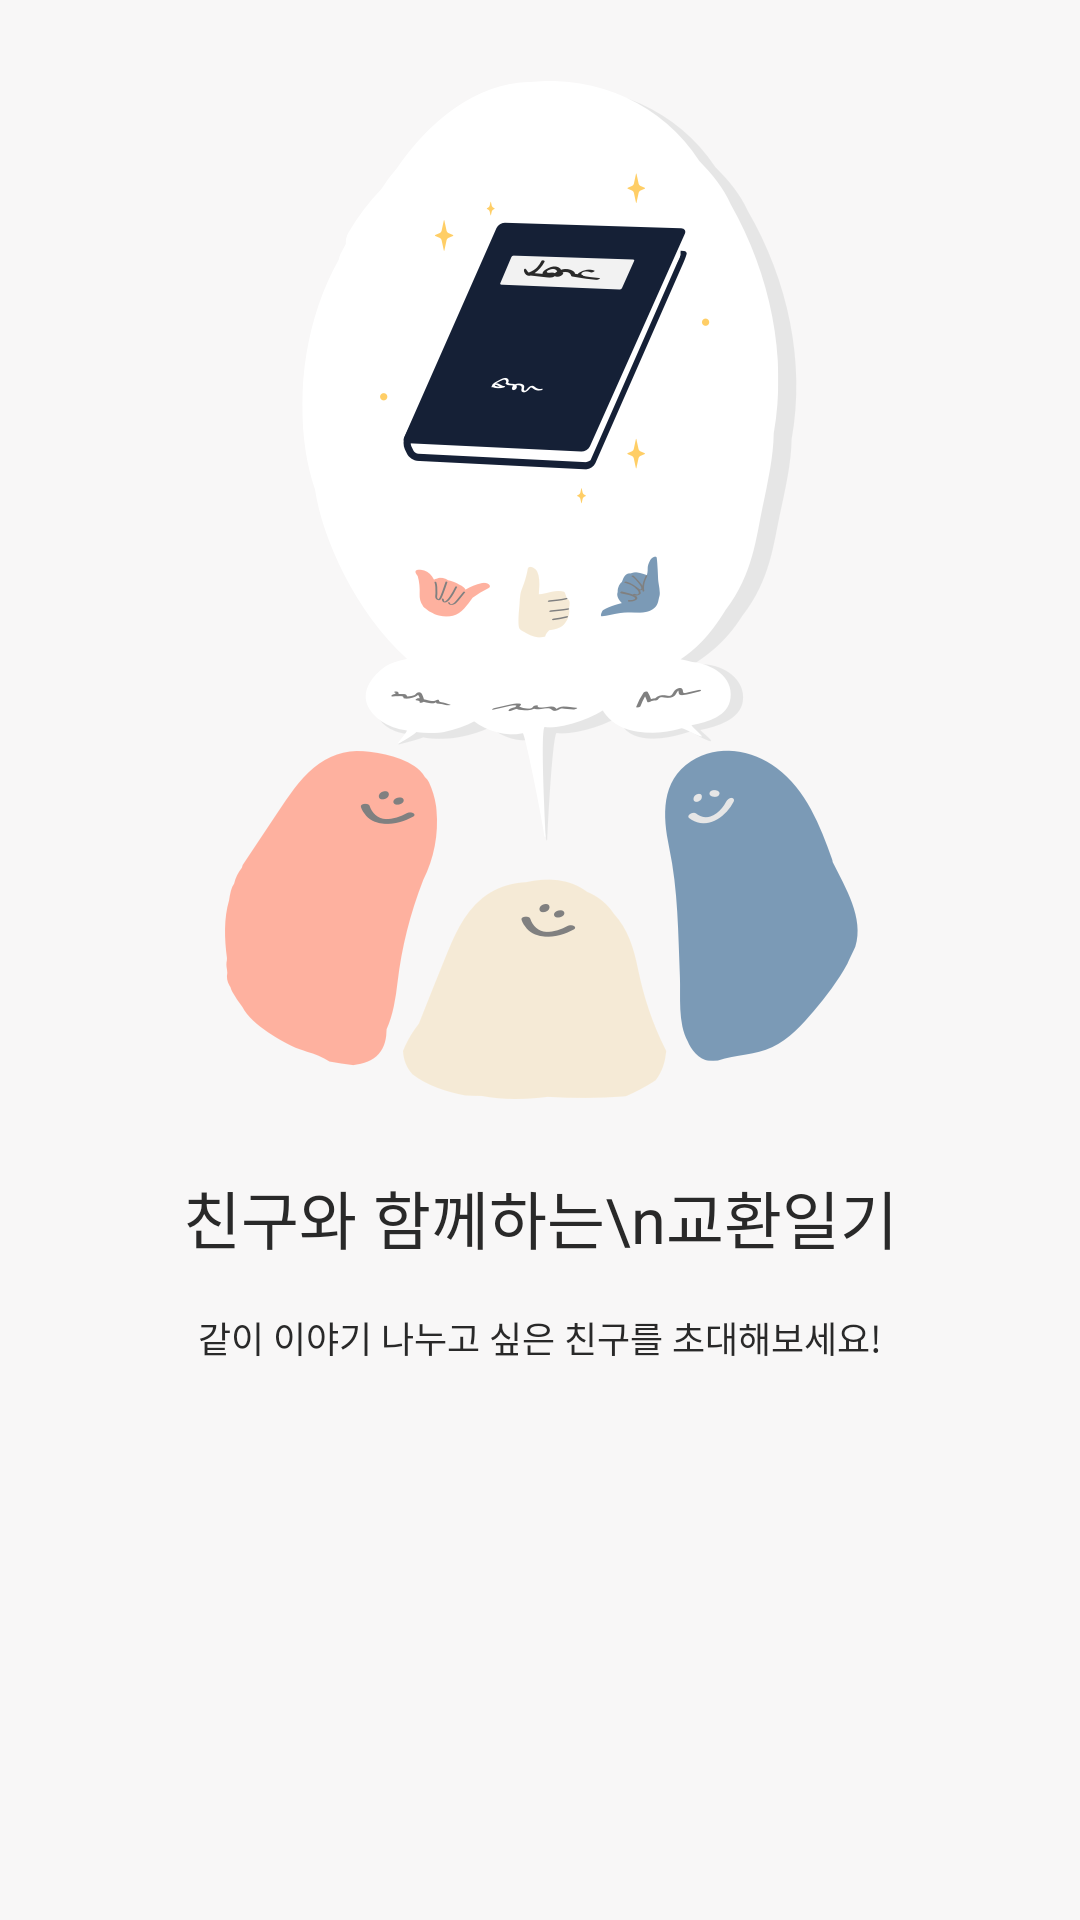

Produce the Android XML layout that renders to this screen, including the resource entries it uses.
<!-- AndroidManifest.xml: application theme Theme.ExchangeDiary -->
<!-- res/layout/fragment_on_boarding.xml -->
<?xml version="1.0" encoding="utf-8"?>
<layout xmlns:android="http://schemas.android.com/apk/res/android"
    xmlns:app="http://schemas.android.com/apk/res-auto">

    <androidx.constraintlayout.widget.ConstraintLayout
        android:layout_width="match_parent"
        android:layout_height="wrap_content"
        android:background="@color/main_bg"
        android:paddingBottom="24dp">

        <ImageView
            android:id="@+id/iv_on_boarding"
            android:layout_width="wrap_content"
            android:layout_height="wrap_content"
            android:layout_marginTop="24dp"
            android:src="@drawable/illust_onboarding_01"
            app:layout_constraintEnd_toEndOf="parent"
            app:layout_constraintStart_toStartOf="parent"
            app:layout_constraintTop_toTopOf="parent" />

        <TextView
            android:id="@+id/tv_title"
            android:layout_width="wrap_content"
            android:layout_height="wrap_content"
            android:layout_marginTop="20dp"
            android:gravity="center"
            android:text="친구와 함께하는\n교환일기"
            android:textColor="@color/gray_01"
            android:textSize="21dp"
            app:layout_constraintEnd_toEndOf="parent"
            app:layout_constraintStart_toStartOf="parent"
            app:layout_constraintTop_toBottomOf="@id/iv_on_boarding" />

        <TextView
            android:id="@+id/tv_contents"
            android:layout_width="wrap_content"
            android:layout_height="wrap_content"
            android:layout_marginTop="16dp"
            android:gravity="center"
            android:text="같이 이야기 나누고 싶은 친구를 초대해보세요!"
            android:textColor="@color/gray_01"
            android:textSize="12dp"
            app:layout_constraintEnd_toEndOf="parent"
            app:layout_constraintStart_toStartOf="parent"
            app:layout_constraintTop_toBottomOf="@id/tv_title" />

    </androidx.constraintlayout.widget.ConstraintLayout>
</layout>
<!-- resources referenced by this layout -->
<resources>
  <color name="gray_01">#292929</color>
  <color name="main_bg">#f8f7f7</color>
  <!-- drawable illust_onboarding_01: png bitmap (drawable-hdpi, 36722 bytes) -->
  <style name="Theme.ExchangeDiary" parent="Theme.MaterialComponents.DayNight.NoActionBar">
          
          <item name="colorPrimary">@color/purple_500</item>
          <item name="colorPrimaryVariant">@color/purple_700</item>
          <item name="colorOnPrimary">@color/white</item>
          
          <item name="colorSecondary">@color/teal_200</item>
          <item name="colorSecondaryVariant">@color/teal_700</item>
          <item name="colorOnSecondary">@color/black</item>
          
          <item name="android:statusBarColor" tools:targetApi="l">?attr/colorPrimaryVariant</item>
          
      </style>
  <color name="purple_500">#FF6200EE</color>
  <color name="purple_700">#FF3700B3</color>
  <color name="white">#FFFFFFFF</color>
  <color name="teal_200">#FF03DAC5</color>
  <color name="teal_700">#FF018786</color>
  <color name="black">#FF000000</color>
</resources>
